Run: headless pygame with SDL's dummy video driver; simulated clock (each Clock.tick advances the game by its frame time, no real sleeping); random seed 0; keys injected as events and as key.get_pressed() state; no mouse input.
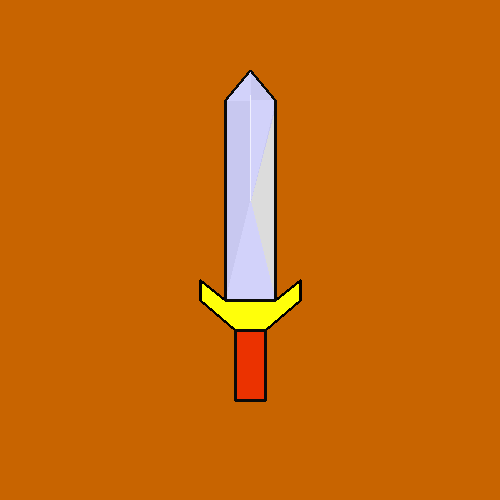
Frame 1 of 4 · flips 1–60 · no input
Frame 2 of 4 · flips 61–180 · tapped SPACE, RETURN · held RIGHT (→), D · screen unchanged from frame 1, image omitted
Frame 3 of 4 · flips 181–300 · held DOWN (↓), S · screen unchanged from frame 2, image omitted
Frame 4 of 4 · flips 301–420 · held LEFT (←), A, UP (↑), W · screen unchanged from frame 3, image omitted

The pygame program that drew these frames:

import pygame
import pygame.gfxdraw

def drawHandle(s):
    pygame.gfxdraw.filled_polygon(s, ((235, 330), (265, 330), (265, 400), (235, 400)), (235, 50, 0)) 
    pygame.draw.polygon(s, (10, 10, 10), ((235, 330), (265, 330), (265, 400), (235, 400)), 3)

def drawGuard(s): 
    pygame.gfxdraw.filled_polygon(s, ((225, 300), (275, 300), (300, 280), (300, 300), (265, 330), (235, 330), (200, 300), (200, 280)), (255, 255, 10))
    pygame.draw.polygon(s, (0,0,0), ((225, 300), (275, 300), (300, 280), (300, 300), (265, 330), (235, 330), (200, 300), (200, 280)), 3)

def setup():
    pygame.init()
    screen = pygame.display.set_mode((500,500))
    screen.fill((200,100,0))
    s = pygame.Surface(screen.get_size(), pygame.SRCALPHA, 32)
    return (s, screen)

def finish(s, screen):
    screen.blit(s, (0,0))
    pygame.display.flip()
    while 1:
        event = pygame.event.wait()
        if event.type == pygame.QUIT:
            break
def main():
    (s, screen) = setup() 
    pygame.gfxdraw.filled_polygon(s, ((250, 70), (275, 100), (275, 300), (225, 300), (225, 100)), (200, 200, 240))
    drawGuard(s) 
    drawHandle(s)
    pygame.gfxdraw.filled_polygon(s, ((275, 110), (275, 300), (225, 300)), (220, 220, 220))
    pygame.gfxdraw.filled_polygon(s, ((225, 100), (250, 100), (250, 70)), (210, 210, 250))
    pygame.gfxdraw.filled_polygon(s, ((250, 200), (225, 300), (275, 300)), (210, 210, 250))
    pygame.gfxdraw.filled_polygon(s, ((250, 100), (275, 100), (275, 100), (250, 200)), (210, 210, 250))
    pygame.draw.polygon(s, (10, 10, 10), ((250, 70), (275, 100), (275, 300), (225, 300), (225, 100)), 3)
    pygame.draw.line(s, (240, 240, 255), (250, 95), (250, 200))
    finish(s, screen)
    
if __name__ == '__main__':
    main()
